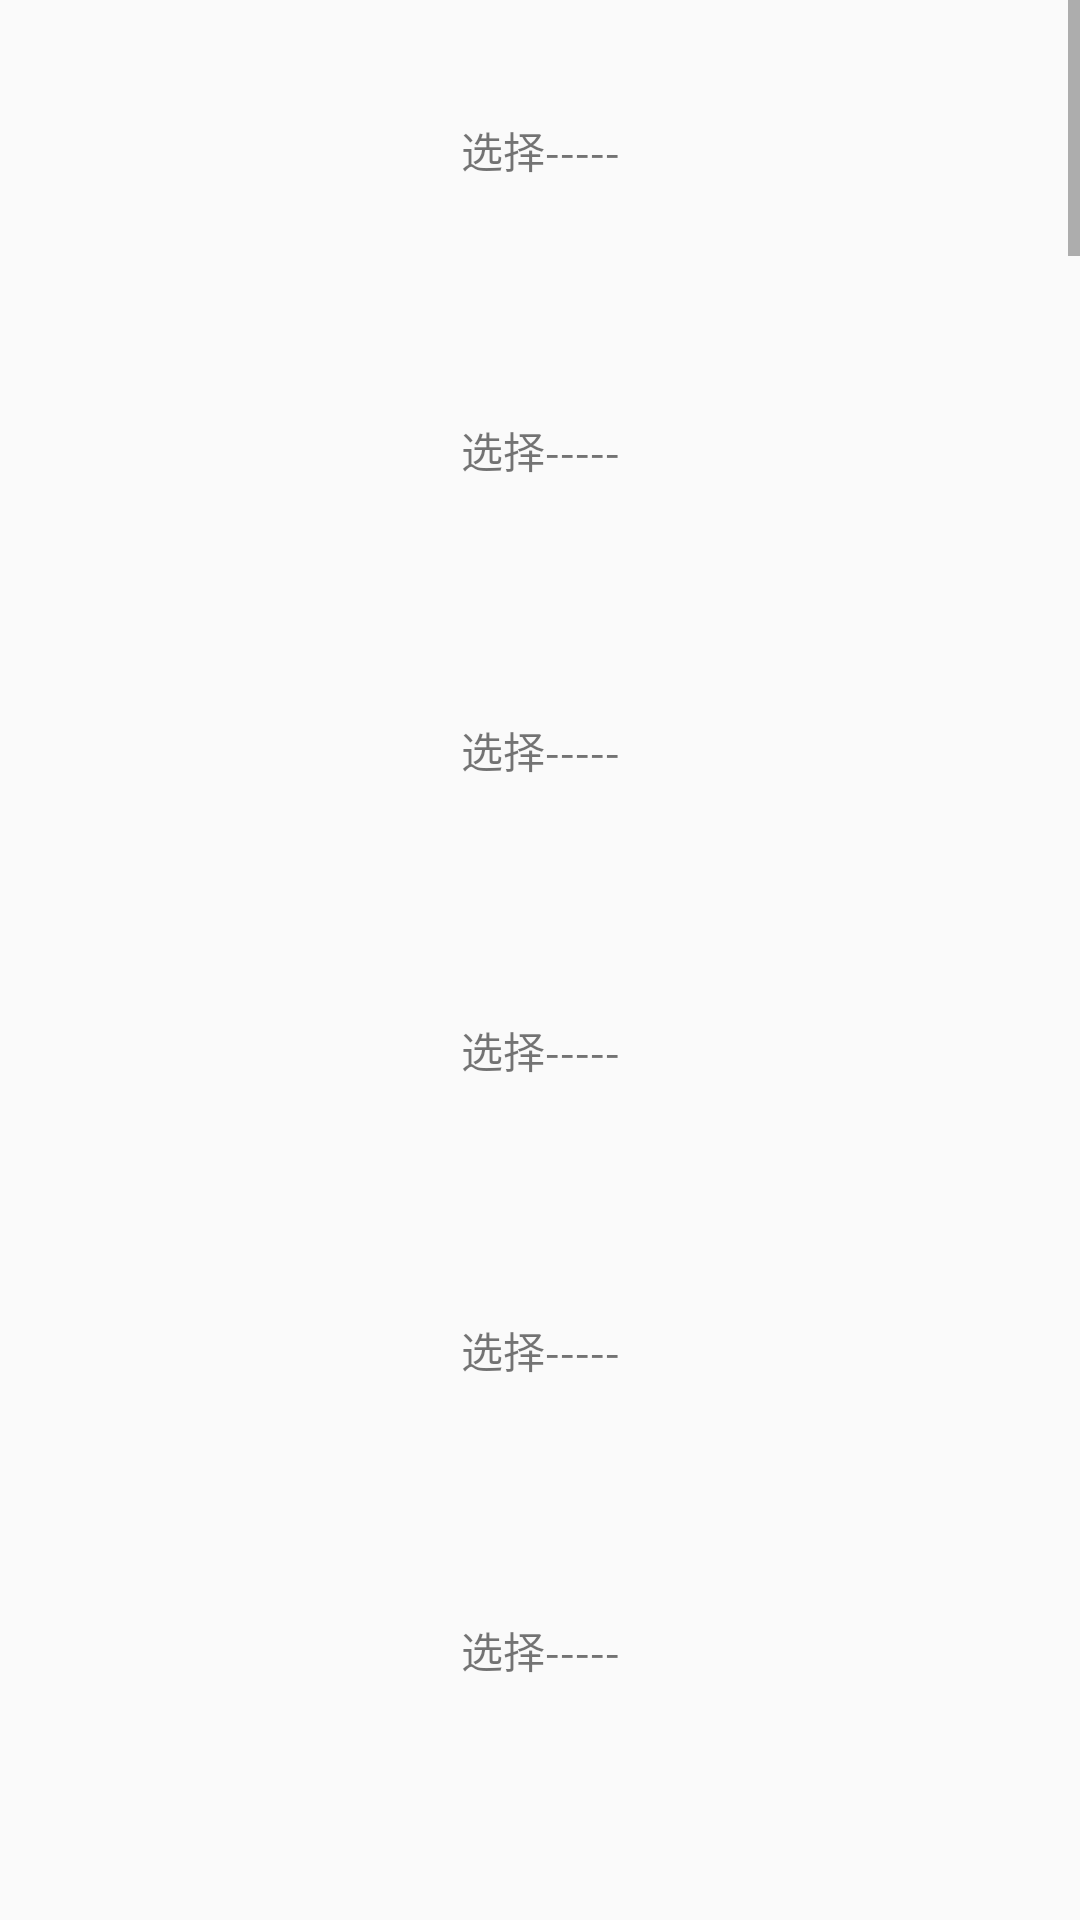

Here is an Android app screen rendered from its layout file. Give the layout XML and the strings, colors and styles it references.
<!-- AndroidManifest.xml: application theme AppTheme.NoActionBar -->
<!-- res/layout/dialog_bottom_sheet.xml -->
<?xml version="1.0" encoding="utf-8"?>
<ScrollView xmlns:android="http://schemas.android.com/apk/res/android"
            android:layout_width="match_parent"
            android:layout_height="match_parent"
            android:orientation="vertical">

    <LinearLayout
        android:layout_width="match_parent"
        android:layout_height="match_parent"
        android:orientation="vertical">

        <TextView
            android:layout_width="match_parent"
            android:layout_height="100dp"
            android:gravity="center"
            android:text="选择-----"/>
        <TextView
            android:layout_width="match_parent"
            android:layout_height="100dp"
            android:gravity="center"
            android:text="选择-----"/>
        <TextView
            android:layout_width="match_parent"
            android:layout_height="100dp"
            android:gravity="center"
            android:text="选择-----"/>
        <TextView
            android:layout_width="match_parent"
            android:layout_height="100dp"
            android:gravity="center"
            android:text="选择-----"/>
        <TextView
            android:layout_width="match_parent"
            android:layout_height="100dp"
            android:gravity="center"
            android:text="选择-----"/>
        <TextView
            android:layout_width="match_parent"
            android:layout_height="100dp"
            android:gravity="center"
            android:text="选择-----"/>
        <TextView
            android:layout_width="match_parent"
            android:layout_height="100dp"
            android:gravity="center"
            android:text="选择-----"/>
        <TextView
            android:layout_width="match_parent"
            android:layout_height="100dp"
            android:gravity="center"
            android:text="选择-----"/>
        <TextView
            android:layout_width="match_parent"
            android:layout_height="100dp"
            android:gravity="center"
            android:text="选择-----"/>
        <TextView
            android:layout_width="match_parent"
            android:layout_height="100dp"
            android:gravity="center"
            android:text="选择-----"/>
        <TextView
            android:layout_width="match_parent"
            android:layout_height="100dp"
            android:gravity="center"
            android:text="选择-----"/>
        <TextView
            android:layout_width="match_parent"
            android:layout_height="100dp"
            android:gravity="center"
            android:text="选择-----"/>
        <TextView
            android:layout_width="match_parent"
            android:layout_height="100dp"
            android:gravity="center"
            android:text="选择-----"/>
        <TextView
            android:layout_width="match_parent"
            android:layout_height="100dp"
            android:gravity="center"
            android:text="选择-----"/>
        <TextView
            android:layout_width="match_parent"
            android:layout_height="100dp"
            android:gravity="center"
            android:text="选择-----"/>
        <TextView
            android:layout_width="match_parent"
            android:layout_height="100dp"
            android:gravity="center"
            android:text="选择-----"/>
        <TextView
            android:layout_width="match_parent"
            android:layout_height="100dp"
            android:gravity="center"
            android:text="选择-----"/>
        <TextView
            android:layout_width="match_parent"
            android:layout_height="100dp"
            android:gravity="center"
            android:text="选择-----"/>
        <TextView
            android:layout_width="match_parent"
            android:layout_height="100dp"
            android:gravity="center"
            android:text="选择-----"/>
        <TextView
            android:layout_width="match_parent"
            android:layout_height="100dp"
            android:gravity="center"
            android:text="选择-----"/>
        <TextView
            android:layout_width="match_parent"
            android:layout_height="100dp"
            android:gravity="center"
            android:text="选择-----"/>
        <TextView
            android:layout_width="match_parent"
            android:layout_height="100dp"
            android:gravity="center"
            android:text="选择-----"/>
        <TextView
            android:layout_width="match_parent"
            android:layout_height="100dp"
            android:gravity="center"
            android:text="选择-----"/>
        <TextView
            android:layout_width="match_parent"
            android:layout_height="100dp"
            android:gravity="center"
            android:text="选择-----"/>
        <TextView
            android:layout_width="match_parent"
            android:layout_height="100dp"
            android:gravity="center"
            android:text="选择-----"/>
        <TextView
            android:layout_width="match_parent"
            android:layout_height="100dp"
            android:gravity="center"
            android:text="选择-----"/>
        <TextView
            android:layout_width="match_parent"
            android:layout_height="100dp"
            android:gravity="center"
            android:text="选择-----"/>
        <TextView
            android:layout_width="match_parent"
            android:layout_height="100dp"
            android:gravity="center"
            android:text="选择-----"/>
        <TextView
            android:layout_width="match_parent"
            android:layout_height="100dp"
            android:gravity="center"
            android:text="选择-----"/>
        <TextView
            android:layout_width="match_parent"
            android:layout_height="100dp"
            android:gravity="center"
            android:text="选择-----"/>
        <TextView
            android:layout_width="match_parent"
            android:layout_height="100dp"
            android:gravity="center"
            android:text="选择-----"/>
        <TextView
            android:layout_width="match_parent"
            android:layout_height="100dp"
            android:gravity="center"
            android:text="选择-----"/>
        <TextView
            android:layout_width="match_parent"
            android:layout_height="100dp"
            android:gravity="center"
            android:text="选择-----"/>
        <TextView
            android:layout_width="match_parent"
            android:layout_height="100dp"
            android:gravity="center"
            android:text="选择-----"/>
        <TextView
            android:layout_width="match_parent"
            android:layout_height="100dp"
            android:gravity="center"
            android:text="选择-----"/>
        <TextView
            android:layout_width="match_parent"
            android:layout_height="100dp"
            android:gravity="center"
            android:text="选择-----"/>
        <TextView
            android:layout_width="match_parent"
            android:layout_height="100dp"
            android:gravity="center"
            android:text="选择-----"/>
        <TextView
            android:layout_width="match_parent"
            android:layout_height="100dp"
            android:gravity="center"
            android:text="选择-----"/>
        <TextView
            android:layout_width="match_parent"
            android:layout_height="100dp"
            android:gravity="center"
            android:text="选择-----"/>
        <TextView
            android:layout_width="match_parent"
            android:layout_height="100dp"
            android:gravity="center"
            android:text="选择-----"/>
        <TextView
            android:layout_width="match_parent"
            android:layout_height="100dp"
            android:gravity="center"
            android:text="选择-----"/>
        <TextView
            android:layout_width="match_parent"
            android:layout_height="100dp"
            android:gravity="center"
            android:text="选择-----"/>
        <TextView
            android:layout_width="match_parent"
            android:layout_height="100dp"
            android:gravity="center"
            android:text="选择-----"/>
        <TextView
            android:layout_width="match_parent"
            android:layout_height="100dp"
            android:gravity="center"
            android:text="选择-----"/>
        <TextView
            android:layout_width="match_parent"
            android:layout_height="100dp"
            android:gravity="center"
            android:text="选择-----"/>
        <TextView
            android:layout_width="match_parent"
            android:layout_height="100dp"
            android:gravity="center"
            android:text="选择-----"/>
        <TextView
            android:layout_width="match_parent"
            android:layout_height="100dp"
            android:gravity="center"
            android:text="选择-----"/>
        <TextView
            android:layout_width="match_parent"
            android:layout_height="100dp"
            android:gravity="center"
            android:text="选择-----"/>

    </LinearLayout>

</ScrollView>
<!-- resources referenced by this layout -->
<resources>
  <style name="AppTheme.NoActionBar">
          <item name="windowActionBar">false</item>
          <item name="windowNoTitle">true</item>
      </style>
</resources>
